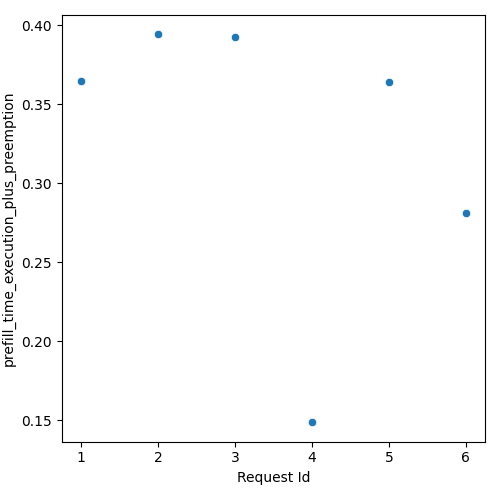

The data file committed next to this chart (first rows):
Request Id, prefill_time_execution_plus_preemption
5, 0.3641
6, 0.2809
4, 0.1487
1, 0.3645
2, 0.3941
3, 0.3922
